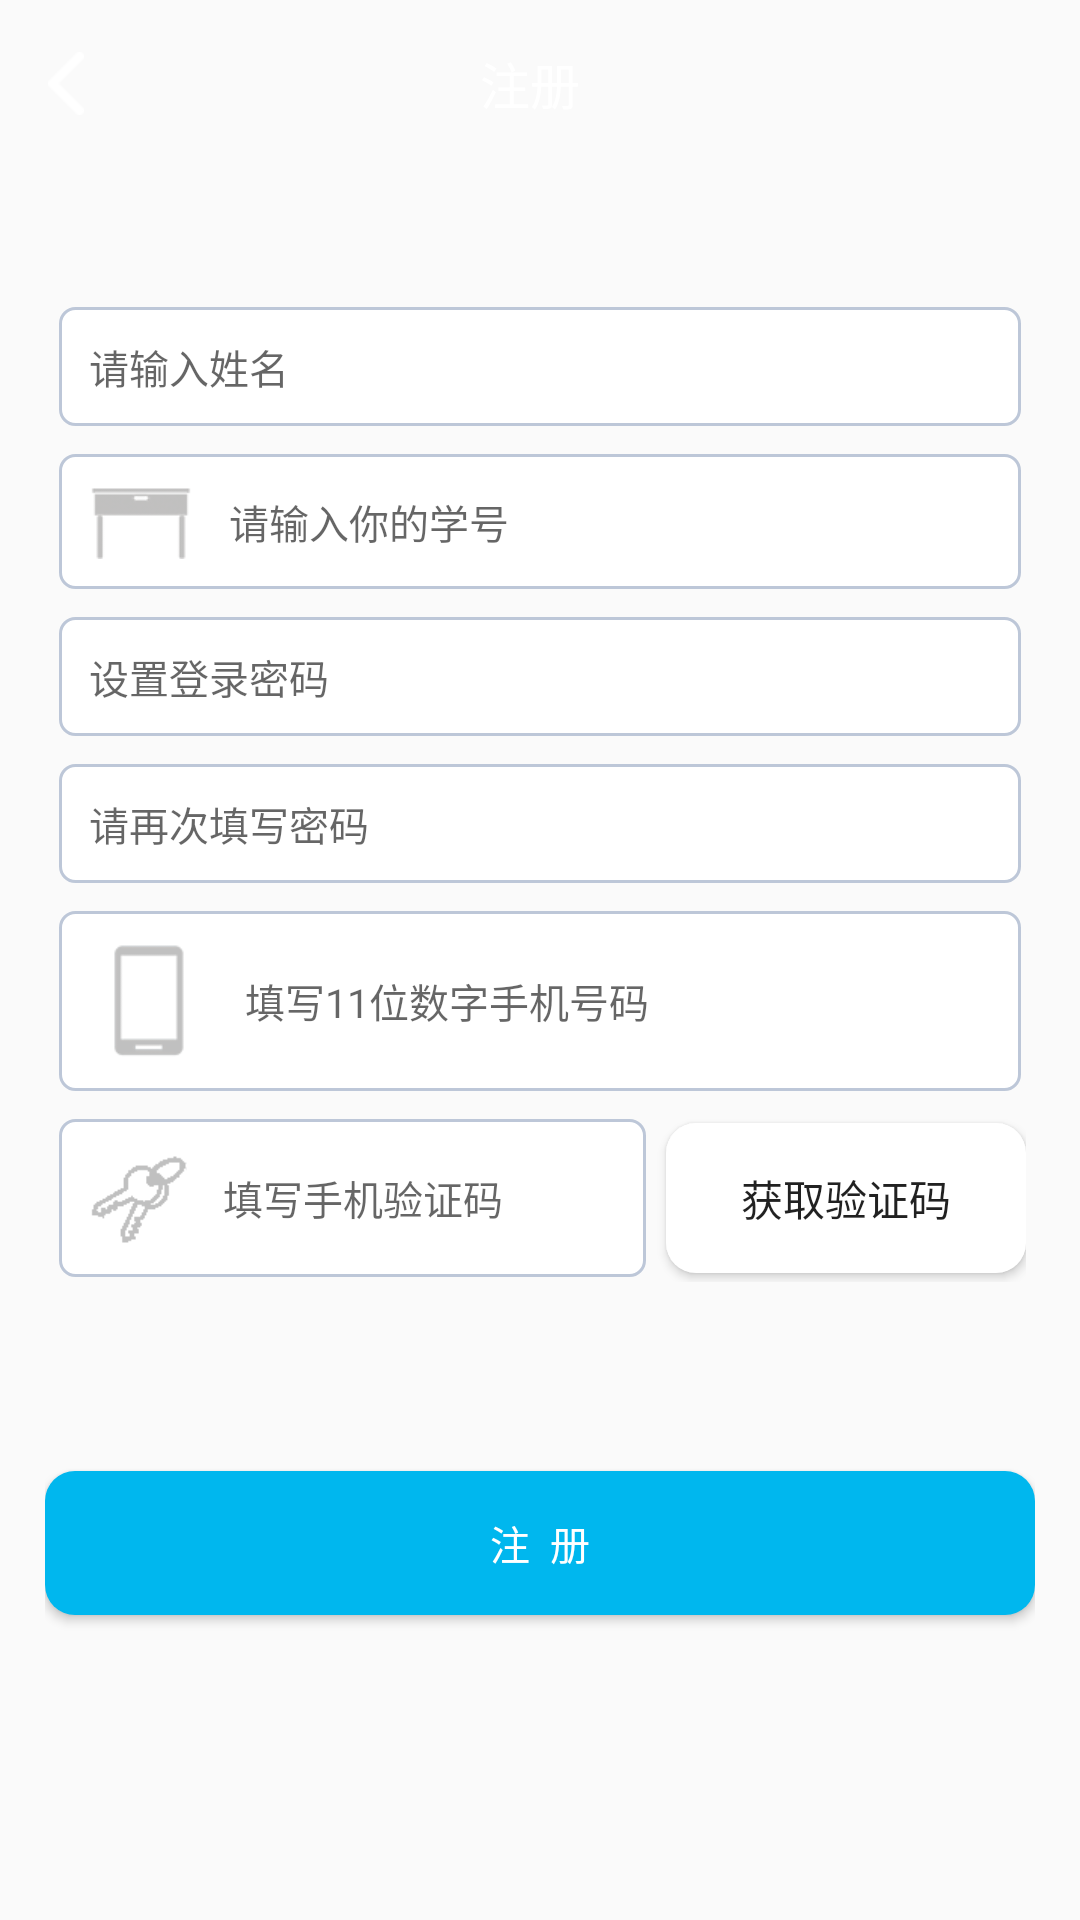

This screen was rendered from an Android layout file. Write that file and the resources it references.
<!-- AndroidManifest.xml: application theme AppTheme -->
<!-- res/layout/activity_register.xml -->
<?xml version="1.0" encoding="utf-8"?>
<LinearLayout xmlns:android="http://schemas.android.com/apk/res/android"
    xmlns:tools="http://schemas.android.com/tools"
    android:layout_width="match_parent"
    android:layout_height="match_parent"
    android:orientation="vertical"
    tools:context="com.example.root.experimentassistant.SecondLevel.RegisterActivity">

    <android.support.v7.widget.Toolbar xmlns:android="http://schemas.android.com/apk/res/android"
        android:id="@+id/toolbar"
        android:layout_width="match_parent"
        android:layout_height="wrap_content"
        android:background="@color/material_blue"
        android:minHeight="?attr/actionBarSize">

        <ImageView
            android:id="@+id/registerCancle"
            style="@style/cancleButton"
            android:layout_width="wrap_content"
            android:layout_height="wrap_content"
            android:src="@drawable/back_icon" />

        <TextView
            style="@style/menuText"
            android:layout_width="wrap_content"
            android:layout_height="wrap_content"
            android:layout_gravity="center"
            android:text="注册"
            android:textColor="#ffffff" />
    </android.support.v7.widget.Toolbar>

    <LinearLayout
        android:layout_width="match_parent"
        android:layout_height="match_parent"
        android:orientation="vertical"
        android:paddingLeft="15dp"
        android:paddingRight="15dp">


        <TextView
            style="@style/titleText"
            android:layout_width="wrap_content"
            android:layout_height="wrap_content"
            android:layout_gravity="center_horizontal"
            android:text="注 册"
            android:visibility="gone" />

        <LinearLayout
            android:layout_width="match_parent"
            android:layout_height="match_parent"
            android:orientation="vertical"
            android:gravity="center_vertical">

            <FrameLayout
                android:layout_width="match_parent"
                android:layout_height="wrap_content"
                android:layout_margin="3dp">

                <EditText
                    android:id="@+id/regName"
                    style="@style/smallText"
                    android:layout_width="match_parent"
                    android:layout_height="wrap_content"
                    android:background="@drawable/edittext"
                    android:drawableLeft="@drawable/reg_name"
                    android:drawablePadding="12dp"
                    android:hint="请输入姓名"
                    android:inputType="text"
                    android:maxLength="10" />

                <ImageView
                    android:id="@+id/reg_name_delete"
                    android:layout_width="15dp"
                    android:layout_height="15dp"
                    android:layout_gravity="right|center_vertical"
                    android:layout_marginRight="10dp"
                    android:src="@mipmap/cancle"
                    android:visibility="gone"/>
            </FrameLayout>

            <FrameLayout
                android:layout_width="match_parent"
                android:layout_height="wrap_content"
                android:layout_margin="3dp">

                <EditText
                    android:id="@+id/regId"
                    style="@style/smallText"
                    android:layout_width="match_parent"
                    android:layout_height="wrap_content"
                    android:background="@drawable/edittext"
                    android:drawableLeft="@drawable/reg_id"
                    android:drawablePadding="12dp"
                    android:hint="请输入你的学号"
                    android:inputType="number"
                    android:maxLength="10" />

                <ImageView
                    android:id="@+id/reg_id_delete"
                    android:layout_width="15dp"
                    android:layout_height="15dp"
                    android:layout_gravity="right|center_vertical"
                    android:layout_marginRight="10dp"
                    android:src="@mipmap/cancle"
                    android:visibility="gone"/>
            </FrameLayout>

            <FrameLayout
                android:layout_width="match_parent"
                android:layout_height="wrap_content"
                android:layout_margin="3dp">

                <EditText
                    android:id="@+id/regPass1"
                    style="@style/smallText"
                    android:layout_width="match_parent"
                    android:layout_height="wrap_content"
                    android:background="@drawable/edittext"
                    android:drawableLeft="@drawable/reg_pass"
                    android:drawablePadding="12dp"
                    android:hint="设置登录密码"
                    android:inputType="textPassword"
                    android:maxLength="30" />

                <ImageView
                    android:id="@+id/reg_pass1_delete"
                    android:layout_width="15dp"
                    android:layout_height="15dp"
                    android:layout_gravity="right|center_vertical"
                    android:layout_marginRight="10dp"
                    android:src="@mipmap/cancle"
                    android:visibility="gone"/>
            </FrameLayout>

            <FrameLayout
                android:layout_width="match_parent"
                android:layout_height="wrap_content"
                android:layout_margin="3dp">

                <EditText
                    android:id="@+id/regPass2"
                    style="@style/smallText"
                    android:layout_width="match_parent"
                    android:layout_height="wrap_content"
                    android:background="@drawable/edittext"
                    android:drawableLeft="@drawable/reg_pass"
                    android:drawablePadding="12dp"
                    android:hint="请再次填写密码"
                    android:inputType="textPassword"
                    android:maxLength="30" />

                <ImageView
                    android:id="@+id/reg_pass2_delete"
                    android:layout_width="15dp"
                    android:layout_height="15dp"
                    android:layout_gravity="right|center_vertical"
                    android:layout_marginRight="10dp"
                    android:src="@mipmap/cancle"
                    android:visibility="gone"/>
            </FrameLayout>

            <FrameLayout
                android:layout_width="match_parent"
                android:layout_height="wrap_content"
                android:layout_margin="3dp">

                <EditText
                    android:id="@+id/regPhone"
                    style="@style/smallText"
                    android:layout_width="match_parent"
                    android:layout_height="wrap_content"
                    android:background="@drawable/edittext"
                    android:drawableLeft="@drawable/reg_phone"
                    android:drawablePadding="12dp"
                    android:hint="填写11位数字手机号码"
                    android:inputType="phone"
                    android:maxLength="15" />

                <ImageView
                    android:id="@+id/reg_phone_delete"
                    android:layout_width="15dp"
                    android:layout_height="15dp"
                    android:layout_gravity="right|center_vertical"
                    android:layout_marginRight="10dp"
                    android:src="@mipmap/cancle"
                    android:visibility="gone"/>
            </FrameLayout>

            <LinearLayout
                android:layout_width="match_parent"
                android:layout_height="wrap_content"
                android:orientation="horizontal"
                android:layout_margin="3dp">

                <FrameLayout
                    android:layout_width="0dp"
                    android:layout_height="wrap_content"
                    android:layout_weight="1">

                    <EditText
                        android:id="@+id/vertifyCode"
                        style="@style/smallText"
                        android:layout_width="match_parent"
                        android:layout_height="wrap_content"
                        android:background="@drawable/edittext"
                        android:drawableLeft="@drawable/reg_key"
                        android:drawablePadding="12dp"
                        android:hint="填写手机验证码"
                        android:inputType="number"
                        android:maxLength="6" />

                    <ImageView
                        android:id="@+id/reg_code_delete"
                        android:layout_width="15dp"
                        android:layout_height="15dp"
                        android:layout_gravity="right|center_vertical"
                        android:layout_marginRight="10dp"
                        android:src="@mipmap/cancle"
                        android:visibility="gone"/>
                </FrameLayout>

                <Button
                    android:id="@+id/regVertifyBtn"
                    android:layout_width="120dp"
                    android:layout_height="match_parent"
                    android:layout_gravity="center_vertical|right"
                    android:layout_marginBottom="3dp"
                    android:layout_marginLeft="5dp"
                    android:layout_marginTop="3dp"
                    android:layout_toRightOf="@id/vertifyCode"
                    android:background="@drawable/rec_btn_white"
                    android:text=" 获取验证码 " />
            </LinearLayout>

            <Button
                android:id="@+id/regBtn"
                style="@style/btnTextSelect"
                android:layout_width="match_parent"
                android:layout_height="wrap_content"
                android:layout_marginTop="60dp"
                android:background="@drawable/rec_btn_select"
                android:text="注  册" />
            <ImageView
                android:layout_width="match_parent"
                android:layout_height="60dp" />

        </LinearLayout>
    </LinearLayout>
</LinearLayout>
<!-- resources referenced by this layout -->
<resources>
  <!-- drawable back_icon (drawable) -->
  <?xml version="1.0" encoding="utf-8"?>
  <selector xmlns:android="http://schemas.android.com/apk/res/android">
      <item android:state_pressed="true" android:drawable="@mipmap/arrow_left_press"/>
      <item android:state_pressed="false" android:drawable="@mipmap/arrow_left"/>
  </selector>
  <!-- drawable rec_btn_select (drawable) -->
  <?xml version="1.0" encoding="utf-8"?>
  <shape xmlns:android="http://schemas.android.com/apk/res/android"
      android:shape="rectangle">
      <corners android:radius="10dp" />
      <padding
          android:left="10dp"
          android:right="10dp"
          />
      <solid android:color="@color/iconBlue"></solid>
  </shape>
  <!-- drawable rec_btn_white (drawable) -->
  <?xml version="1.0" encoding="utf-8"?>
  <shape xmlns:android="http://schemas.android.com/apk/res/android"
      android:shape="rectangle">
      <corners android:radius="10dp" />
      <padding
          android:left="10dp"
          android:right="10dp"
          />
      <solid android:color="#ffffff"></solid>
  </shape>
  <!-- drawable reg_id (drawable) -->
  <?xml version="1.0" encoding="utf-8"?>
  <selector xmlns:android="http://schemas.android.com/apk/res/android">
      <item android:state_focused="false" android:drawable="@mipmap/desk_gray"></item>
      <item android:state_focused="true" android:drawable="@mipmap/desk_blue"></item>
  </selector>
  <!-- drawable reg_key (drawable) -->
  <?xml version="1.0" encoding="utf-8"?>
  <selector xmlns:android="http://schemas.android.com/apk/res/android">
      <item android:state_focused="false" android:drawable="@mipmap/key_gray"></item>
      <item android:state_focused="true" android:drawable="@mipmap/key_blue"></item>
  </selector>
  <!-- drawable reg_phone (drawable) -->
  <?xml version="1.0" encoding="utf-8"?>
  <selector xmlns:android="http://schemas.android.com/apk/res/android">
      <item android:state_focused="false" android:drawable="@mipmap/phone_gray"></item>
      <item android:state_focused="true" android:drawable="@mipmap/phone_blue"></item>
  </selector>
  <style name="btnTextSelect">
          <item name="android:textSize">40px</item>
          <item name="android:textColor">#FFFFFF</item>
      </style>
  <style name="cancleButton">
          <item name="android:textSize">40px</item>
          <item name="android:textColor">#000000</item>
      </style>
  <style name="menuText">
          <item name="android:textSize">50px</item>
          <item name="android:textColor">#000000</item>
          <item name="android:layout_margin">20px</item>
      </style>
  <style name="smallText">
          <item name="android:textSize">40px</item>
          <item name="android:textColor">#808080</item>
          <item name="android:layout_margin">5px</item>
      </style>
  <style name="titleText">
          <item name="android:textSize">60px</item>
          <item name="android:textColor">#808080</item>
          <item name="android:layout_margin">5px</item>
      </style>
  <style name="AppTheme" parent="Theme.AppCompat.Light.NoActionBar">
          
          <item name="colorPrimary">@color/colorPrimary</item>
          <item name="colorPrimaryDark">@color/colorPrimaryDark</item>
          <item name="colorAccent">@color/colorAccent</item>
      </style>
  <color name="iconBlue">#00B7EE</color>
  <color name="colorPrimary">#3F51B5</color>
  <color name="colorPrimaryDark">#303F9F</color>
  <color name="colorAccent">#FF4081</color>
</resources>
